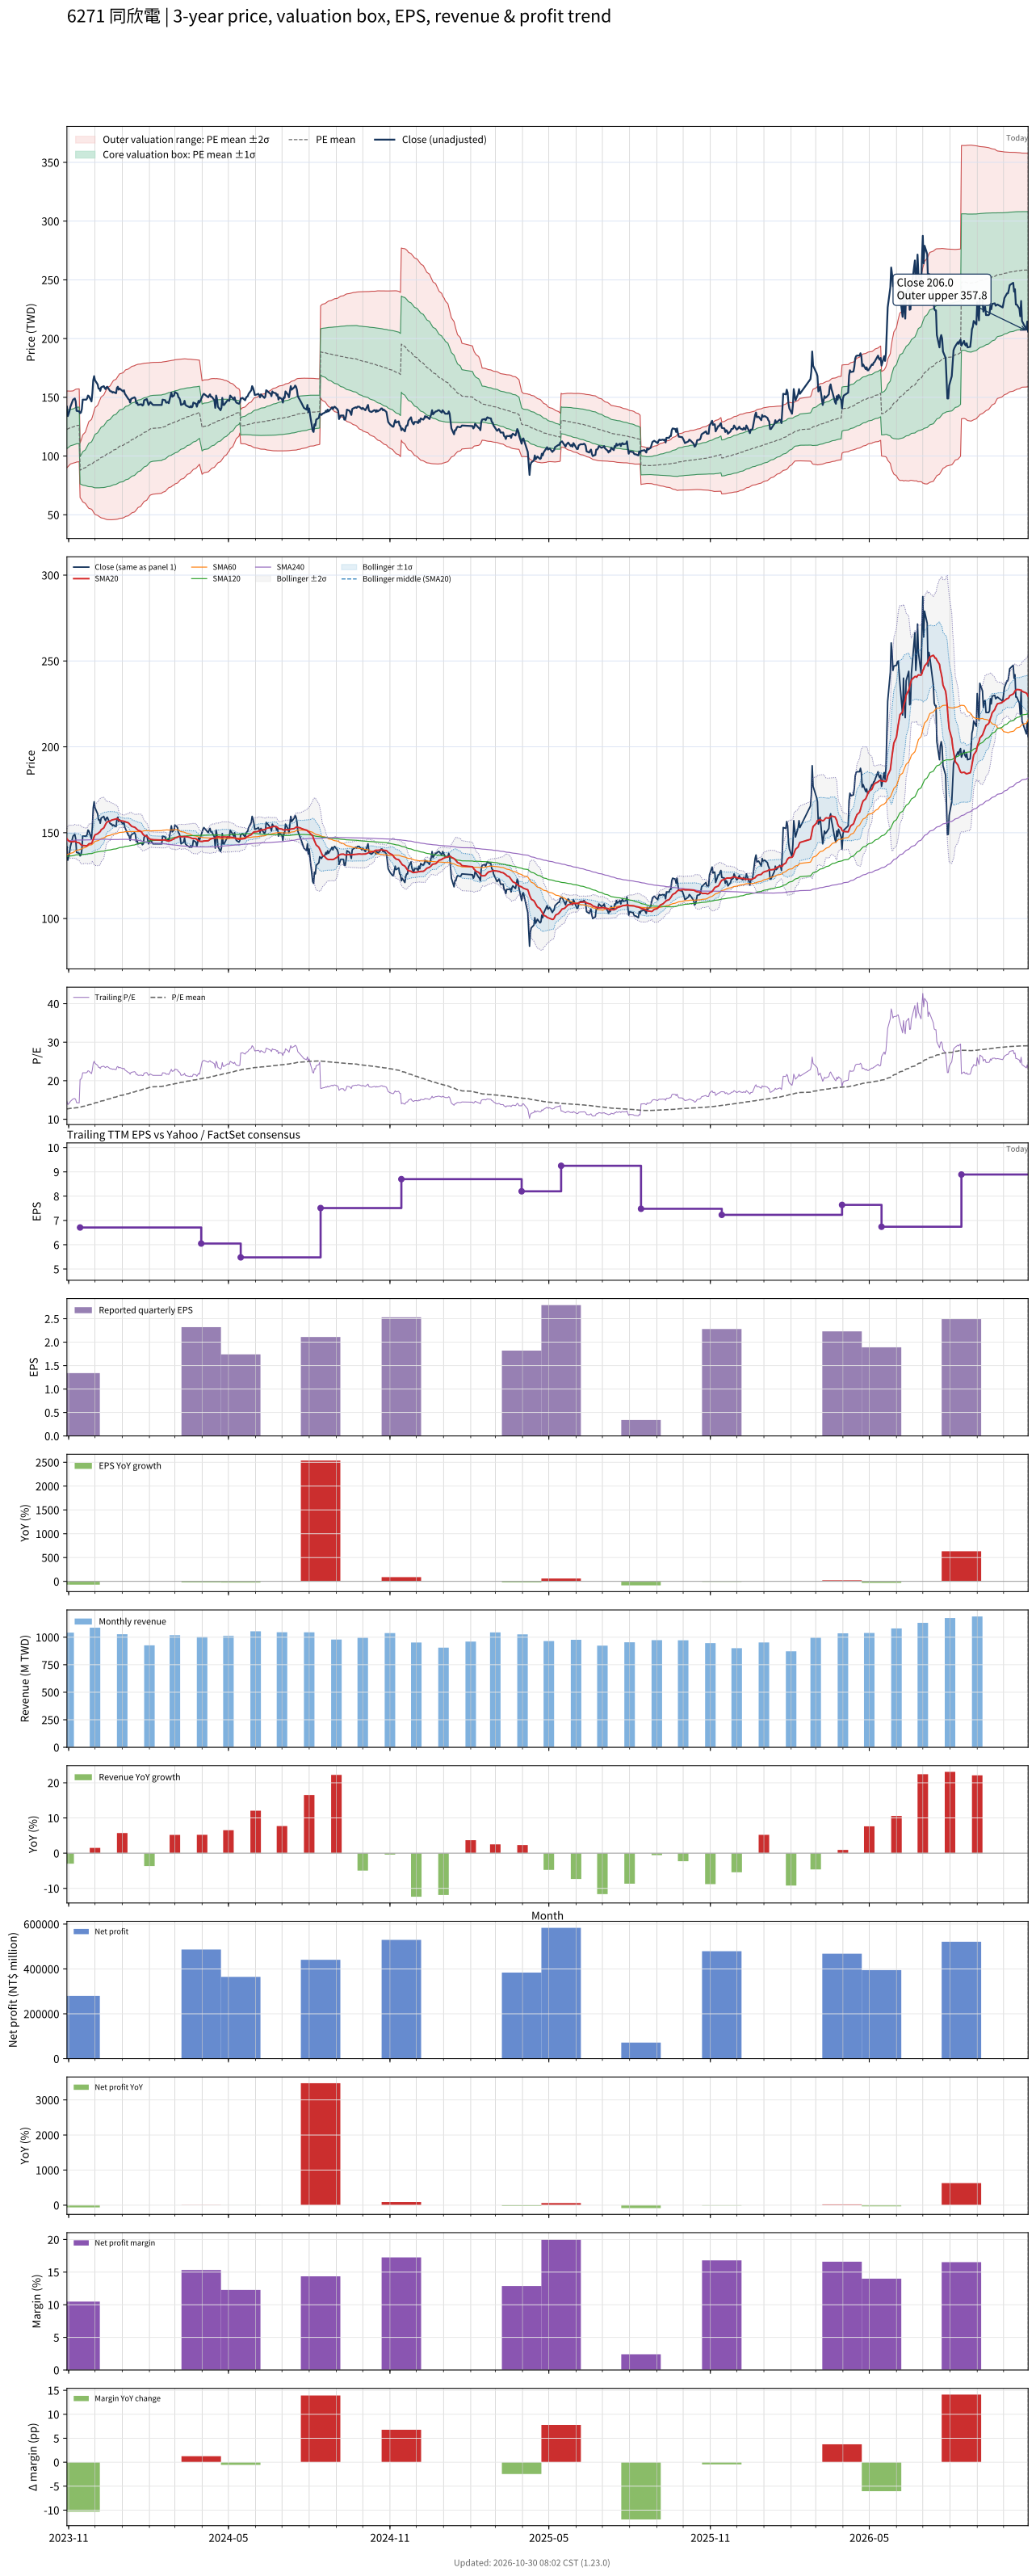

Source data for this figure (header and first rows):
# chart-version: skill-stock-dynamic-val…
date, close, available_date, period_end, eps, ttm_eps, pe, pe_mean, pe_std, price_m2, price_m1, price_mean, price_p1, price_p2, forward_eps, forward_pe, forward_pe_mean, forward_pe_std, forward_price_m2, forward_price_m1, forward_price_mean, forward_price_p1, forward_price_p2, sma20
2023-10-30, 142, 2023-08-14, 2023-06-30, 0.08, 9.69, 14.65, 12.67, 1.685, 90.08, 106.4, 122.7, 139.1, 155.4, , , , , , , , , , 146.5
2023-10-31, 134, 2023-08-14, 2023-06-30, 0.08, 9.69, 13.83, 12.7, 1.665, 90.8, 106.9, 123.1, 139.2, 155.3, , , , , , , , , , 145.7
2023-11-01, 136, 2023-08-14, 2023-06-30, 0.08, 9.69, 14.04, 12.74, 1.643, 91.59, 107.5, 123.4, 139.4, 155.3, , , , , , , , , , 145.3
2023-11-02, 138.5, 2023-08-14, 2023-06-30, 0.08, 9.69, 14.29, 12.78, 1.623, 92.36, 108.1, 123.8, 139.5, 155.3, , , , , , , , , , 144.9
2023-11-03, 142, 2023-08-14, 2023-06-30, 0.08, 9.69, 14.65, 12.82, 1.601, 93.21, 108.7, 124.2, 139.8, 155.3, , , , , , , , , , 144.8
2023-11-06, 148, 2023-08-14, 2023-06-30, 0.08, 9.69, 15.27, 12.87, 1.586, 93.97, 109.3, 124.7, 140.1, 155.5, , , , , , , , , , 144.8
2023-11-07, 148.5, 2023-08-14, 2023-06-30, 0.08, 9.69, 15.33, 12.91, 1.594, 94.16, 109.6, 125.1, 140.5, 155.9, , , , , , , , , , 144.8
2023-11-08, 149, 2023-08-14, 2023-06-30, 0.08, 9.69, 15.38, 12.94, 1.602, 94.34, 109.9, 125.4, 140.9, 156.4, , , , , , , , , , 144.9
2023-11-09, 146.5, 2023-08-14, 2023-06-30, 0.08, 9.69, 15.12, 12.97, 1.606, 94.57, 110.1, 125.7, 141.3, 156.8, , , , , , , , , , 144.9
2023-11-10, 138.5, 2023-08-14, 2023-06-30, 0.08, 9.69, 14.29, 13, 1.602, 94.91, 110.4, 126, 141.5, 157, , , , , , , , , , 144.4
2023-11-13, 138, 2023-08-14, 2023-06-30, 0.08, 9.69, 14.24, 13.02, 1.601, 95.15, 110.7, 126.2, 141.7, 157.2, , , , , , , , , , 144.1
2023-11-14, 136.5, 2023-11-14, 2023-09-30, 1.34, 6.71, 20.34, 13.09, 1.729, 64.65, 76.26, 87.86, 99.46, 111.1, , , , , , , , , , 143.6
2023-11-15, 137, 2023-11-14, 2023-09-30, 1.34, 6.71, 20.42, 13.17, 1.849, 63.54, 75.95, 88.35, 100.8, 113.2, , , , , , , , , , 143.1
2023-11-16, 140, 2023-11-14, 2023-09-30, 1.34, 6.71, 20.86, 13.24, 1.972, 62.41, 75.64, 88.87, 102.1, 115.3, , , , , , , , , , 142.6
2023-11-17, 148, 2023-11-14, 2023-09-30, 1.34, 6.71, 22.06, 13.33, 2.123, 60.97, 75.22, 89.46, 103.7, 118, , , , , , , , , , 142.6
2023-11-20, 148, 2023-11-14, 2023-09-30, 1.34, 6.71, 22.06, 13.42, 2.261, 59.71, 74.88, 90.05, 105.2, 120.4, , , , , , , , , , 142.4
2023-11-21, 148, 2023-11-14, 2023-09-30, 1.34, 6.71, 22.06, 13.51, 2.389, 58.56, 74.59, 90.62, 106.7, 122.7, , , , , , , , , , 142.4
2023-11-22, 149, 2023-11-14, 2023-09-30, 1.34, 6.71, 22.21, 13.59, 2.512, 57.49, 74.35, 91.21, 108.1, 124.9, , , , , , , , , , 142.4
2023-11-23, 151.5, 2023-11-14, 2023-09-30, 1.34, 6.71, 22.58, 13.68, 2.639, 56.38, 74.09, 91.8, 109.5, 127.2, , , , , , , , , , 142.9
2023-11-24, 151, 2023-11-14, 2023-09-30, 1.34, 6.71, 22.5, 13.77, 2.754, 55.43, 73.91, 92.39, 110.9, 129.3, , , , , , , , , , 143.5
2023-11-27, 146.5, 2023-11-14, 2023-09-30, 1.34, 6.71, 21.83, 13.85, 2.845, 54.76, 73.85, 92.94, 112, 131.1, , , , , , , , , , 143.7
2023-11-28, 153.5, 2023-11-14, 2023-09-30, 1.34, 6.71, 22.88, 13.94, 2.957, 53.87, 73.71, 93.55, 113.4, 133.2, , , , , , , , , , 144.7
2023-11-29, 164.5, 2023-11-14, 2023-09-30, 1.34, 6.71, 24.52, 14.05, 3.104, 52.59, 73.42, 94.25, 115.1, 135.9, , , , , , , , , , 146.1
2023-11-30, 168, 2023-11-14, 2023-09-30, 1.34, 6.71, 25.04, 14.15, 3.257, 51.26, 73.12, 94.97, 116.8, 138.7, , , , , , , , , , 147.6
2023-12-01, 164.5, 2023-11-14, 2023-09-30, 1.34, 6.71, 24.52, 14.26, 3.385, 50.24, 72.96, 95.67, 118.4, 141.1, , , , , , , , , , 148.7
2023-12-04, 161, 2023-11-14, 2023-09-30, 1.34, 6.71, 23.99, 14.36, 3.492, 49.49, 72.92, 96.36, 119.8, 143.2, , , , , , , , , , 149.4
2023-12-05, 157.5, 2023-11-14, 2023-09-30, 1.34, 6.71, 23.47, 14.45, 3.584, 48.9, 72.95, 96.99, 121, 145.1, , , , , , , , , , 149.8
2023-12-06, 157.5, 2023-11-14, 2023-09-30, 1.34, 6.71, 23.47, 14.55, 3.671, 48.34, 72.98, 97.61, 122.2, 146.9, , , , , , , , , , 150.2
2023-12-07, 155.5, 2023-11-14, 2023-09-30, 1.34, 6.71, 23.17, 14.64, 3.749, 47.91, 73.06, 98.22, 123.4, 148.5, , , , , , , , , , 150.7
2023-12-08, 158.5, 2023-11-14, 2023-09-30, 1.34, 6.71, 23.62, 14.73, 3.833, 47.39, 73.11, 98.83, 124.6, 150.3, , , , , , , , , , 151.7
2023-12-11, 159.5, 2023-11-14, 2023-09-30, 1.34, 6.71, 23.77, 14.82, 3.916, 46.91, 73.18, 99.46, 125.7, 152, , , , , , , , , , 152.8
2023-12-12, 158, 2023-11-14, 2023-09-30, 1.34, 6.71, 23.55, 14.92, 3.989, 46.55, 73.32, 100.1, 126.8, 153.6, , , , , , , , , , 153.8
2023-12-13, 157, 2023-11-14, 2023-09-30, 1.34, 6.71, 23.4, 15.01, 4.055, 46.29, 73.5, 100.7, 127.9, 155.1, , , , , , , , , , 154.8
2023-12-14, 158.5, 2023-11-14, 2023-09-30, 1.34, 6.71, 23.62, 15.11, 4.121, 46.05, 73.7, 101.4, 129, 156.7, , , , , , , , , , 155.8
2023-12-15, 159, 2023-11-14, 2023-09-30, 1.34, 6.71, 23.7, 15.2, 4.186, 45.84, 73.92, 102, 130.1, 158.2, , , , , , , , , , 156.3
2023-12-18, 155.5, 2023-11-14, 2023-09-30, 1.34, 6.71, 23.17, 15.3, 4.238, 45.76, 74.2, 102.6, 131.1, 159.5, , , , , , , , , , 156.7
2023-12-19, 155, 2023-11-14, 2023-09-30, 1.34, 6.71, 23.1, 15.39, 4.285, 45.75, 74.5, 103.3, 132, 160.8, , , , , , , , , , 157.1
2023-12-20, 155, 2023-11-14, 2023-09-30, 1.34, 6.71, 23.1, 15.48, 4.331, 45.76, 74.82, 103.9, 132.9, 162, , , , , , , , , , 157.3
2023-12-21, 154, 2023-11-14, 2023-09-30, 1.34, 6.71, 22.95, 15.57, 4.372, 45.82, 75.15, 104.5, 133.8, 163.2, , , , , , , , , , 157.5
2023-12-22, 154.5, 2023-11-14, 2023-09-30, 1.34, 6.71, 23.03, 15.66, 4.413, 45.87, 75.49, 105.1, 134.7, 164.3, , , , , , , , , , 157.7
2023-12-25, 153.5, 2023-11-14, 2023-09-30, 1.34, 6.71, 22.88, 15.76, 4.445, 46.08, 75.91, 105.7, 135.6, 165.4, , , , , , , , , , 158
2023-12-26, 158, 2023-11-14, 2023-09-30, 1.34, 6.71, 23.55, 15.86, 4.486, 46.2, 76.3, 106.4, 136.5, 166.6, , , , , , , , , , 158.2
2023-12-27, 159, 2023-11-14, 2023-09-30, 1.34, 6.71, 23.7, 15.96, 4.526, 46.33, 76.7, 107.1, 137.4, 167.8, , , , , , , , , , 157.9
2023-12-28, 156.5, 2023-11-14, 2023-09-30, 1.34, 6.71, 23.32, 16.06, 4.556, 46.58, 77.16, 107.7, 138.3, 168.9, , , , , , , , , , 157.4
2023-12-29, 157.5, 2023-11-14, 2023-09-30, 1.34, 6.71, 23.47, 16.16, 4.584, 46.89, 77.66, 108.4, 139.2, 169.9, , , , , , , , , , 157
2024-01-02, 155, 2023-11-14, 2023-09-30, 1.34, 6.71, 23.1, 16.26, 4.605, 47.28, 78.18, 109.1, 140, 170.9, , , , , , , , , , 156.7
2024-01-03, 156, 2023-11-14, 2023-09-30, 1.34, 6.71, 23.25, 16.36, 4.626, 47.66, 78.71, 109.7, 140.8, 171.8, , , , , , , , , , 156.7
2024-01-04, 153, 2023-11-14, 2023-09-30, 1.34, 6.71, 22.8, 16.45, 4.641, 48.11, 79.25, 110.4, 141.5, 172.7, , , , , , , , , , 156.4
2024-01-05, 152, 2023-11-14, 2023-09-30, 1.34, 6.71, 22.65, 16.54, 4.651, 48.6, 79.81, 111, 142.2, 173.4, , , , , , , , , , 156.2
2024-01-08, 148.5, 2023-11-14, 2023-09-30, 1.34, 6.71, 22.13, 16.63, 4.656, 49.13, 80.37, 111.6, 142.8, 174.1, , , , , , , , , , 155.8
2024-01-09, 148, 2023-11-14, 2023-09-30, 1.34, 6.71, 22.06, 16.72, 4.655, 49.74, 80.98, 112.2, 143.5, 174.7, , , , , , , , , , 155.2
2024-01-10, 145.5, 2023-11-14, 2023-09-30, 1.34, 6.71, 21.68, 16.81, 4.652, 50.35, 81.56, 112.8, 144, 175.2, , , , , , , , , , 154.6
2024-01-11, 148.5, 2023-11-14, 2023-09-30, 1.34, 6.71, 22.13, 16.9, 4.65, 50.97, 82.18, 113.4, 144.6, 175.8, , , , , , , , , , 154.1
2024-01-12, 149, 2023-11-14, 2023-09-30, 1.34, 6.71, 22.21, 16.99, 4.645, 51.66, 82.83, 114, 145.2, 176.3, , , , , , , , , , 153.7
2024-01-15, 150, 2023-11-14, 2023-09-30, 1.34, 6.71, 22.35, 17.08, 4.64, 52.36, 83.49, 114.6, 145.8, 176.9, , , , , , , , , , 153.2
2024-01-16, 149, 2023-11-14, 2023-09-30, 1.34, 6.71, 22.21, 17.18, 4.628, 53.15, 84.2, 115.3, 146.3, 177.4, , , , , , , , , , 152.9
2024-01-17, 145, 2023-11-14, 2023-09-30, 1.34, 6.71, 21.61, 17.27, 4.603, 54.12, 85, 115.9, 146.8, 177.7, , , , , , , , , , 152.4
2024-01-18, 145.5, 2023-11-14, 2023-09-30, 1.34, 6.71, 21.68, 17.36, 4.576, 55.1, 85.81, 116.5, 147.2, 177.9, , , , , , , , , , 151.9
2024-01-19, 143.5, 2023-11-14, 2023-09-30, 1.34, 6.71, 21.39, 17.46, 4.546, 56.11, 86.62, 117.1, 147.6, 178.1, , , , , , , , , , 151.4
... 668 more rows
